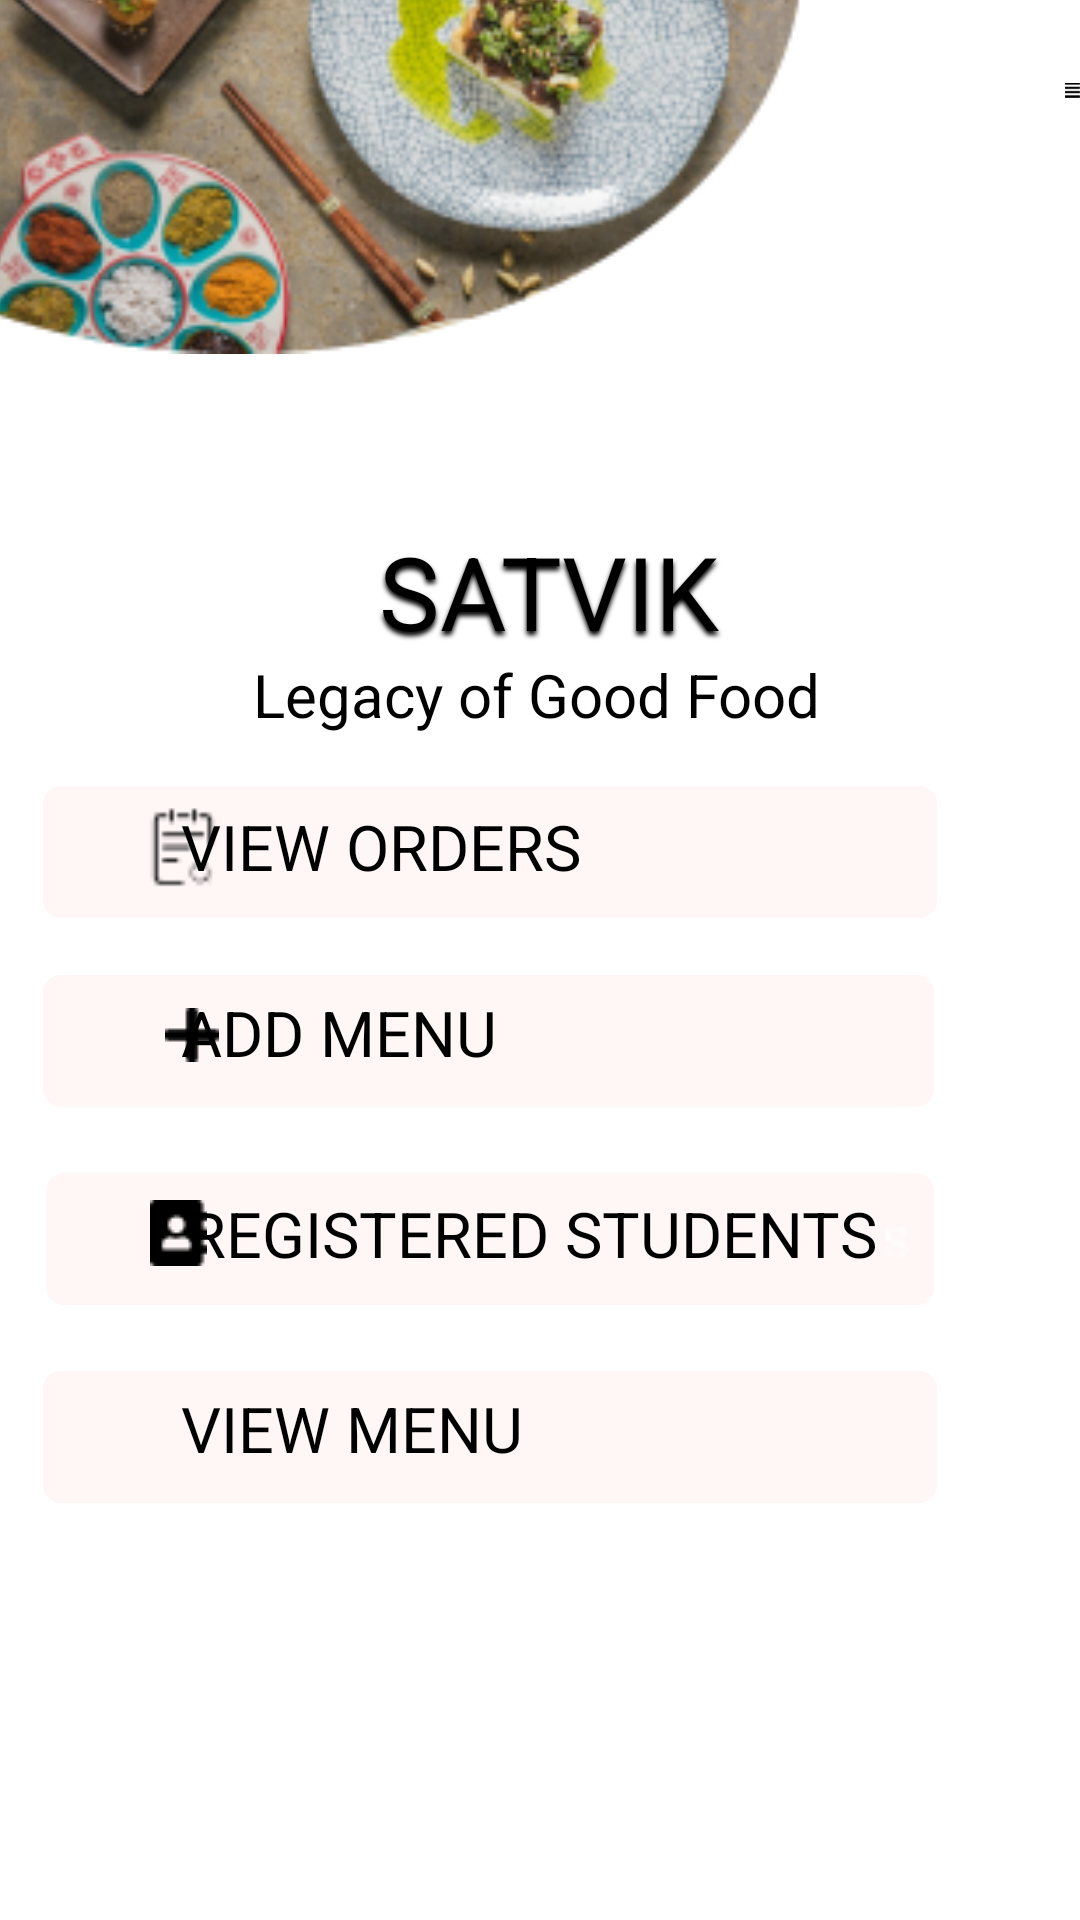

The Android layout XML behind this screen, and the referenced resources:
<!-- AndroidManifest.xml: application theme Theme.Satvik -->
<!-- res/layout/activity_sup_main.xml -->
<RelativeLayout xmlns:android="http://schemas.android.com/apk/res/android" xmlns:tools="http://schemas.android.com/tools" android:layout_width="match_parent" android:layout_height="wrap_content">
    
    <RelativeLayout android:id="@+id/sup_main" android:layout_width="wrap_content" android:layout_height="match_parent" android:layout_centerHorizontal="true">
        <RelativeLayout android:id="@+id/content_container" android:layout_width="match_parent"
            android:layout_height="wrap_content" android:background="@drawable/msupmain6" >
            <View android:id="@+id/_bg__sup_main" android:background="@drawable/msupmain6" android:layout_marginStart="25dp" android:layout_marginTop="30dp" android:layout_width="360dp" android:layout_height="600dp"/>

            <ImageView
                android:id="@+id/mask_group_signup_stu"
                android:layout_width="321dp"
                android:layout_height="228dp"
                android:layout_marginStart="-54dp"
                android:layout_marginTop="-84dp"
                android:contentDescription="mask_group"
                android:src="@drawable/mask_group_signup_stu" />

            <ImageView
                android:id="@+id/mask_group_ek1"
                android:layout_width="321dp"
                android:layout_height="800dp"
                android:layout_marginStart="-64dp"
                android:layout_marginTop="700dp"
                android:contentDescription="mask_group_ek1"
                android:src="@drawable/mask_group_ek1" />

            <RelativeLayout android:id="@+id/group_13" android:layout_marginTop="262dp" android:layout_centerHorizontal="true" android:layout_marginStart="29dp" android:layout_width="wrap_content" android:layout_height="wrap_content">
                <View android:id="@+id/_bg___group_13_ek1" android:background="@drawable/msupmain1" android:layout_marginStart="-29dp" android:layout_marginTop="-262dp" android:layout_width="307dp" android:layout_height="44dp"/>

                <View
                    android:id="@+id/rectangle_26"
                    android:layout_width="298.12dp"
                    android:layout_height="44dp"
                    android:layout_marginTop="0dp"
                    android:background="@drawable/msupmain10" />
                <TextView android:id="@+id/view_orders" android:textSize="21sp"
                    android:textColor="@color/_bg___group_13_ek1_color"
                    android:layout_marginLeft="46dp" android:layout_marginTop="6dp"
                    android:layout_width="289.56dp" android:layout_height="40.1dp"
                    android:text="VIEW ORDERS"/>
            </RelativeLayout>
            <RelativeLayout android:id="@+id/group_14" android:layout_marginTop="325dp" android:layout_marginStart="29dp" android:layout_width="wrap_content" android:layout_height="wrap_content" android:layout_centerHorizontal="true">
                <View android:id="@+id/_bg___group_14_ek1" android:background="@drawable/msupmain2" android:layout_marginStart="-29dp" android:layout_marginTop="-325dp" android:layout_width="307dp" android:layout_height="44dp"/>
                <View android:id="@+id/rectangle_26_ek1" android:background="@drawable/msupmain7" android:layout_marginStart="0dp" android:layout_marginTop="0dp" android:layout_width="297.16dp" android:layout_height="44dp"/>
                <TextView android:id="@+id/add_menu" android:textSize="21sp"
                    android:textColor="@color/_bg___group_13_ek1_color" android:layout_marginLeft="46dp" android:layout_marginTop="5dp" android:layout_width="288.69dp" android:layout_height="40.1dp" android:text="@string/add_menu_string"/>
            </RelativeLayout>
            <RelativeLayout android:id="@+id/group_16" android:layout_marginTop="457dp" android:layout_marginStart="29dp" android:layout_width="wrap_content" android:layout_height="wrap_content" android:layout_centerHorizontal="true">
                <View android:id="@+id/_bg__group_16_ek1" android:background="@drawable/msupmain4" android:layout_marginStart="-29dp" android:layout_marginTop="-457dp" android:layout_width="307dp" android:layout_height="44dp"/>

                <View android:id="@+id/rectangle_26_ek2" android:background="@drawable/msupmain8" android:layout_marginStart="0dp" android:layout_marginTop="0dp" android:layout_width="298.12dp" android:layout_height="44dp"/>
                <TextView android:id="@+id/view_students_request" android:textSize="21sp"
                    android:textColor="@color/_bg___group_13_ek1_color"
                    android:layout_marginLeft="46dp" android:layout_marginTop="5dp"
                    android:layout_width="289.56dp" android:layout_height="40.1dp"
                    android:text="VIEW MENU"/>

                <ImageView
                    android:layout_width="40dp"
                    android:layout_height="30dp"
                    android:layout_marginStart="4dp"
                    android:layout_marginTop="7dp"
                    android:src="@drawable/menu_image"
                    ></ImageView>
            </RelativeLayout>
            <RelativeLayout android:id="@+id/group_15" android:layout_marginTop="391dp" android:layout_marginStart="31dp" android:layout_width="wrap_content" android:layout_height="wrap_content" android:layout_centerHorizontal="true">
                <View android:id="@+id/_bg___group_15_ek1" android:background="@drawable/msupmain3" android:layout_marginStart="-31dp" android:layout_marginTop="-391dp" android:layout_width="312dp" android:layout_height="44dp"/>
                <View android:id="@+id/rectangle_26_ek3" android:background="@drawable/msupmain9" android:layout_marginStart="0dp" android:layout_marginTop="0dp" android:layout_width="296dp" android:layout_height="44dp"/>
                <ImageView android:id="@+id/vector_ek2" android:src="@drawable/vector_ek2" android:contentDescription="vector_ek2" android:layout_marginStart="278dp" android:layout_marginTop="15dp" android:layout_width="10.09dp" android:layout_height="15.63dp"/>
                <TextView android:id="@+id/view_registered_students" android:textSize="21sp"
                    android:textColor="@color/_bg___group_13_ek1_color"
                    android:layout_marginLeft="47dp" android:layout_marginTop="6dp"
                    android:layout_width="293.1dp" android:layout_height="40.1dp"
                    android:text="REGISTERED STUDENTS"/>
            </RelativeLayout>
            <RelativeLayout android:id="@+id/group_1_container" android:layout_marginTop="170dp" android:layout_marginStart="18dp" android:layout_centerHorizontal="true" android:layout_width="wrap_content" android:layout_height="wrap_content">

                <View
                    android:id="@+id/_bg__group_1_container_ek1"
                    android:layout_width="295dp"
                    android:layout_height="79dp"
                    android:layout_marginStart="-18dp"
                    android:layout_marginTop="-170dp"
                    android:background="@drawable/msupmain5" />
                <TextView android:id="@+id/satvik" android:layout_gravity="center_horizontal|center" android:gravity="center" android:textSize="34sp" android:shadowRadius="4" android:shadowColor="#000000" android:shadowDx="0" android:shadowDy="4" android:textColor="@color/_bg___group_13_ek1_color" android:layout_marginLeft="25dp" android:layout_marginTop="0dp" android:layout_width="273.4dp" android:layout_height="54.4dp" android:text="@string/satvik_string"/>
                <TextView android:id="@+id/legacy_of_good_food" android:layout_gravity="center_horizontal|center" android:gravity="center" android:textSize="20sp" android:textColor="@color/_bg___group_13_ek1_color" android:layout_marginLeft="-3dp" android:layout_marginTop="44dp" android:layout_width="320dp" android:layout_height="35dp" android:text="@string/legacy_of_good_food_string"/>
            </RelativeLayout>

            <ImageView android:id="@+id/vector_ek4" android:src="@drawable/supmain1" android:contentDescription="vector_ek4" android:layout_marginStart="50dp" android:layout_marginTop="400dp" android:layout_width="19dp" android:layout_height="22dp"/>

            <ImageView android:id="@+id/_vector_ek6" android:src="@drawable/supmain5" android:contentDescription="_vector_ek6" android:layout_marginStart="355dp" android:layout_marginTop="19dp" android:layout_width="21.88dp" android:layout_height="21.88dp"/>
            <ImageView android:id="@+id/view_order_1_1" android:src="@drawable/supmain4" android:contentDescription="view_order_1_1" android:layout_marginStart="44dp" android:layout_marginTop="266dp" android:layout_width="34dp" android:layout_height="34dp"/>
            <ImageView android:id="@+id/vector_ek7" android:src="@drawable/supmain3" android:contentDescription="vector_ek7" android:layout_marginStart="55dp" android:layout_marginTop="336dp" android:layout_width="18dp" android:layout_height="18dp"/>
        </RelativeLayout>
    </RelativeLayout>
</RelativeLayout>
<!-- resources referenced by this layout -->
<resources>
  <color name="_bg___group_13_ek1_color">#000000</color>
  <!-- drawable mask_group_ek1: png bitmap (drawable, 102094 bytes) -->
  <!-- drawable mask_group_signup_stu: png bitmap (drawable, 88550 bytes) -->
  <!-- drawable msupmain1 (drawable) -->
  <?xml version="1.0" encoding="utf-8"?>
  <shape xmlns:android="http://schemas.android.com/apk/res/android"
  	android:shape="rectangle" >
  	<solid android:color="@color/_bg___group_13_ek1_color" />
  </shape>
  <!-- drawable msupmain10 (drawable) -->
  <?xml version="1.0" encoding="utf-8"?>
  <shape xmlns:android="http://schemas.android.com/apk/res/android"
  	android:shape="rectangle" >
  	<corners android:radius="6dp" />
  	<solid android:color="@color/rectangle_26_color" />
  </shape>
  <!-- drawable msupmain2 (drawable) -->
  <?xml version="1.0" encoding="utf-8"?>
  <shape xmlns:android="http://schemas.android.com/apk/res/android"
  	android:shape="rectangle" >
  	<solid android:color="@color/_bg___group_13_ek1_color" />
  </shape>
  <!-- drawable msupmain3 (drawable) -->
  <?xml version="1.0" encoding="utf-8"?>
  <shape xmlns:android="http://schemas.android.com/apk/res/android"
  	android:shape="rectangle" >
  	<solid android:color="@color/_bg___group_13_ek1_color" />
  </shape>
  <!-- drawable msupmain4 (drawable) -->
  <?xml version="1.0" encoding="utf-8"?>
  <shape xmlns:android="http://schemas.android.com/apk/res/android"
  	android:shape="rectangle" >
  	<solid android:color="@color/_bg___group_13_ek1_color" />
  </shape>
  <!-- drawable msupmain5 (drawable) -->
  <?xml version="1.0" encoding="utf-8"?>
  <shape xmlns:android="http://schemas.android.com/apk/res/android"
  	android:shape="rectangle" >
  	<solid android:color="@color/_bg___group_13_ek1_color" />
  </shape>
  <!-- drawable msupmain6 (drawable) -->
  <?xml version="1.0" encoding="utf-8"?>
  <shape xmlns:android="http://schemas.android.com/apk/res/android"
  	android:shape="rectangle" >
  	<solid android:color="@color/_bg__sup_main_color" />
  </shape>
  <!-- drawable msupmain7 (drawable) -->
  <?xml version="1.0" encoding="utf-8"?>
  <shape xmlns:android="http://schemas.android.com/apk/res/android"
  	android:shape="rectangle" >
  	<corners android:radius="6dp" />
  	<solid android:color="@color/rectangle_26_color" />
  </shape>
  <!-- drawable msupmain8 (drawable) -->
  <?xml version="1.0" encoding="utf-8"?>
  <shape xmlns:android="http://schemas.android.com/apk/res/android"
  	android:shape="rectangle" >
  	<corners android:radius="6dp" />
  	<solid android:color="@color/rectangle_26_color" />
  </shape>
  <!-- drawable msupmain9 (drawable) -->
  <?xml version="1.0" encoding="utf-8"?>
  <shape xmlns:android="http://schemas.android.com/apk/res/android"
  	android:shape="rectangle" >
  	<corners android:radius="6dp" />
  	<solid android:color="@color/rectangle_26_color" />
  </shape>
  <!-- drawable supmain1: png bitmap (drawable, 337 bytes) -->
  <!-- drawable supmain3: png bitmap (drawable, 202 bytes) -->
  <!-- drawable supmain4: png bitmap (drawable, 420 bytes) -->
  <!-- drawable supmain5: png bitmap (drawable, 224 bytes) -->
  <!-- drawable vector_ek2: png bitmap (drawable, 205 bytes) -->
  <string name="add_menu_string">ADD MENU</string>
  <string name="legacy_of_good_food_string">Legacy of Good Food</string>
  <string name="satvik_string">SATVIK</string>
  <style name="Theme.Satvik" parent="Base.Theme.Satvik" />
  <color name="rectangle_26_color">#FFF6F6</color>
  <color name="_bg__sup_main_color">#FFFFFF</color>
  <style name="Base.Theme.Satvik" parent="Theme.Material3.DayNight.NoActionBar">
          
          
      </style>
</resources>
